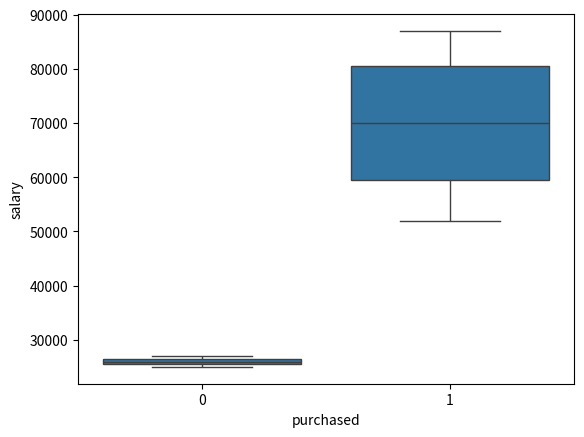

Source code (Python):
# EDA - EXPLOARATORY DATA ANALYSIS
# -- the art of asking data the right questions
# goal of eda :
# identif : patterns in data , distribution of features , 
# outliers or bad data, correlations between variables, 
# which features are most predictive

import pandas as pd

df = pd.DataFrame({
    'age': [22, 25, 47, 52, 46, 56, 55, 60, 62, 48],
    'salary': [25000, 27000, 52000, 61000, 58000, 80000, 79000, 82000, 87000, 60000],
    'gender': ['F', 'M', 'F', 'M', 'M', 'M', 'F', 'F', 'M', 'F'],
    'purchased': [0, 0, 1, 1, 1, 1, 1, 1, 1, 1]
})

print(df)
print(df.info())

#2 checking missing values 

print(df.isnull().sum())
print("\n")

# #3 distribution of features

# import matplotlib.pyplot as plt
# df.hist(bins=10, figsize=(10, 6))
# plt.show()

# print(df['purchased'].skew())
# print(df['age'].skew())

# import seaborn as sns

# sns.histplot(df['salary'], kde=True)
# plt.show()


# # 4 categorial value counts : counts frequency of unique value in the mentioned column

# print(df['gender'].value_counts(normalize=False))
# print(df['purchased'].value_counts(normalize=True))
# print(df)

# # 5 outlier detection


# # the outliers will be seen outside of box as dots
# sns.boxplot(x=df['salary'])
# plt.show()

# #6 relationships bewtween features : numerical value holders

# print(df['salary'].skew())

# # cross plots all the features which reveals how the relationship of features effects the purchase

# sns.pairplot(df, hue='purchased')
# plt.show()

# # using correlation heatmap:
# # ---- correlation tells us how closely two numerical features are related
# # +1 → Perfect positive correlation
# # (As one increases, the other increases)

# # -1 → Perfect negative correlation
# # (As one increases, the other decreases)

# #  0 -> no correlation

# # A correlation heatmap is a colorful table 
# # showing correlation coefficients between all 
# # numeric features in your dataset.

# corr = df.corr(numeric_only=True)
# sns.heatmap(corr, annot=True, cmap='coolwarm')
# plt.show()

# # GROUPED ANALYSIS : split your data in groups based 
# # in one or more features,then apply aggregations 
# # to analyze each group individually

print(df.groupby('gender')['salary'].mean())
# isko hum pehle group karne k liye use karte ek feature ko dusre feature k basis par
# like we are grouping salary here and the display its aggregates

print(df.groupby('gender')['salary'].count())
print(df.groupby('gender')['purchased'].mean())

print(df.groupby('gender')['salary'].max())
print(df.groupby('salary')['gender'].max())
print(df.groupby(['gender', 'purchased'])['salary'].count())
# unkki salary jin genders ne purchase kiya hai ya nahi kiya 
# yaha grouping salary ki hoti hai

# 8 TARGET VALUE ANALYSIS :


# target variable vo variable hai jiske 
# baare mai hum predictions karege using our  dataset

# target vallue analysis tells us how the
#  target variable behaves :
# accross different features,
# for class imbalance, == occuring of one class or category a lot more than the other countplot is used to detect
# for feature relevance,== how much the feature contributes to the prediction of target value find using correlation
# to guide feature engineering == 
# and modeling strategy
import seaborn as sns
import matplotlib.pyplot  as plt
sns.boxplot(x='purchased', y='salary', data=df)

plt.show()